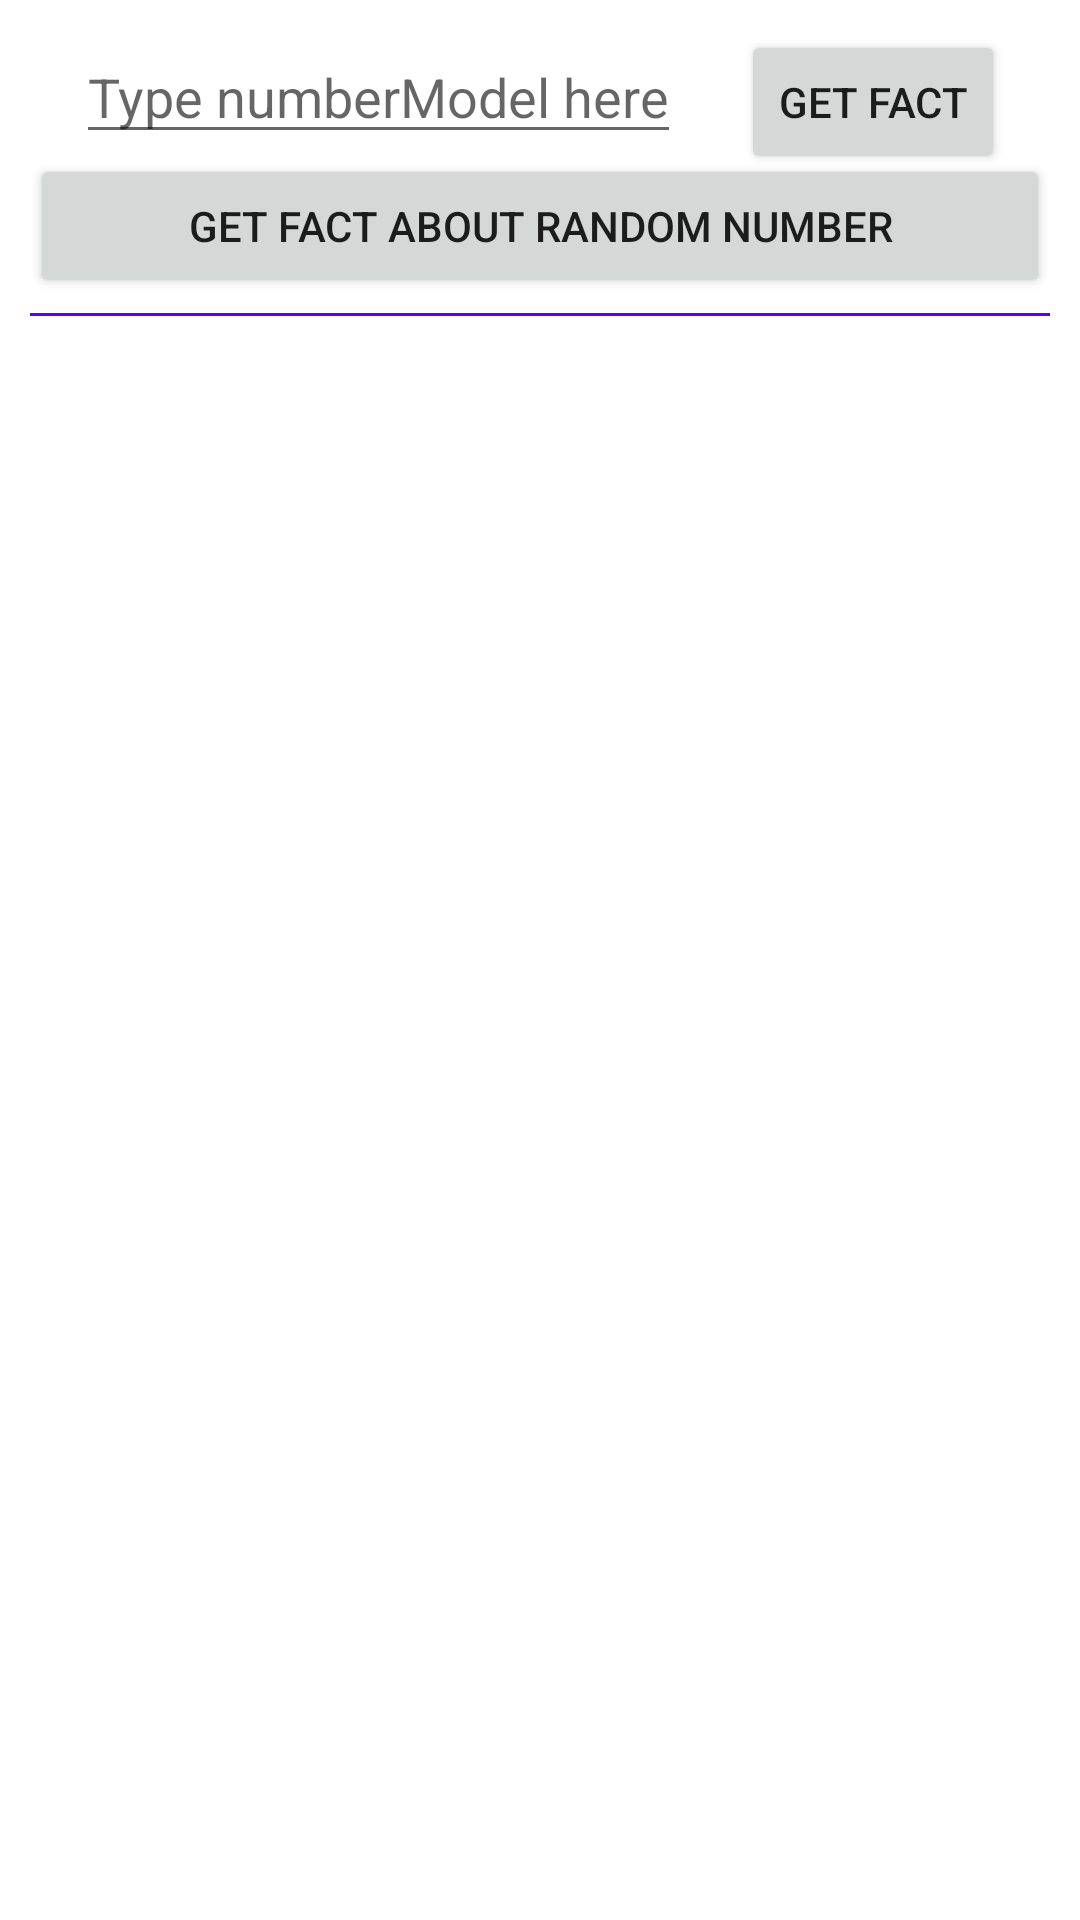

Layout XML and referenced resources for this Android screen:
<!-- AndroidManifest.xml: application theme Theme.FactsAboutNumbers -->
<!-- res/layout/fragment_list.xml -->
<?xml version="1.0" encoding="utf-8"?>
<androidx.constraintlayout.widget.ConstraintLayout xmlns:android="http://schemas.android.com/apk/res/android"
    xmlns:app="http://schemas.android.com/apk/res-auto"
    android:layout_width="match_parent"
    android:layout_height="match_parent"
    android:padding="10dp">

    <EditText
        android:id="@+id/et_number"
        android:layout_width="wrap_content"
        android:layout_height="wrap_content"
        android:layout_marginRight="20dp"
        android:hint="@string/et_hint"
        android:inputType="numberDecimal"
        app:layout_constraintEnd_toStartOf="@id/btn_get_fact"
        app:layout_constraintHorizontal_chainStyle="packed"
        app:layout_constraintStart_toStartOf="parent"
        app:layout_constraintTop_toTopOf="parent" />

    <Button
        android:id="@+id/btn_get_fact"
        android:layout_width="wrap_content"
        android:layout_height="wrap_content"
        android:text="@string/get_fact"
        app:layout_constraintEnd_toEndOf="parent"
        app:layout_constraintStart_toEndOf="@+id/et_number"
        app:layout_constraintTop_toTopOf="parent" />

    <Button
        android:id="@+id/btn_get_random_fact"
        android:layout_width="0dp"
        android:layout_height="wrap_content"
        android:text="@string/get_random_number_fact"
        app:layout_constraintEnd_toEndOf="parent"
        app:layout_constraintStart_toStartOf="parent"
        app:layout_constraintTop_toBottomOf="@+id/et_number" />

    <View
        android:id="@+id/divider_line"
        android:layout_width="0dp"
        android:layout_height="1sp"
        android:layout_marginTop="5dp"
        android:background="?colorPrimary"
        app:layout_constraintEnd_toEndOf="parent"
        app:layout_constraintStart_toStartOf="parent"
        app:layout_constraintTop_toBottomOf="@+id/btn_get_random_fact" />

    <androidx.recyclerview.widget.RecyclerView
        android:id="@+id/recyclerView"
        android:layout_width="0dp"
        android:layout_height="0dp"
        android:layout_marginTop="10dp"
        app:layout_constraintBottom_toBottomOf="parent"
        app:layout_constraintEnd_toEndOf="parent"
        app:layout_constraintStart_toStartOf="parent"
        app:layout_constraintTop_toBottomOf="@+id/divider_line" />

    <TextView
        android:id="@+id/tv_error"
        android:layout_width="wrap_content"
        android:layout_height="wrap_content"
        android:layout_gravity="center"
        android:visibility="gone"
        app:layout_constraintBottom_toBottomOf="parent"
        app:layout_constraintEnd_toEndOf="parent"
        app:layout_constraintStart_toStartOf="parent"
        app:layout_constraintTop_toTopOf="parent" />

    <ProgressBar
        android:id="@+id/loading_view"
        android:layout_width="wrap_content"
        android:layout_height="wrap_content"
        android:layout_gravity="center"
        android:visibility="gone"
        app:layout_constraintBottom_toBottomOf="parent"
        app:layout_constraintEnd_toEndOf="parent"
        app:layout_constraintStart_toStartOf="parent"
        app:layout_constraintTop_toTopOf="parent" />

</androidx.constraintlayout.widget.ConstraintLayout>
<!-- resources referenced by this layout -->
<resources>
  <string name="et_hint">Type numberModel here</string>
  <string name="get_fact">Get Fact</string>
  <string name="get_random_number_fact">Get fact about random number</string>
  <style name="Theme.FactsAboutNumbers" parent="Theme.MaterialComponents.DayNight.DarkActionBar">
          
          <item name="colorPrimary">@color/purple_500</item>
          <item name="colorPrimaryVariant">@color/purple_700</item>
          <item name="colorOnPrimary">@color/white</item>
          
          <item name="colorSecondary">@color/teal_200</item>
          <item name="colorSecondaryVariant">@color/teal_700</item>
          <item name="colorOnSecondary">@color/black</item>
          
          <item name="android:statusBarColor">?attr/colorPrimaryVariant</item>
          
      </style>
  <!-- not gathered from this repository: default colours our renderer supplied (Android Studio template values) -->
  <color name="purple_500">#FF6200EE</color>
  <color name="purple_700">#FF3700B3</color>
  <color name="teal_200">#FF03DAC5</color>
  <color name="teal_700">#FF018786</color>
  <color name="black">#FF000000</color>
  <color name="white">#FFFFFFFF</color>
</resources>
